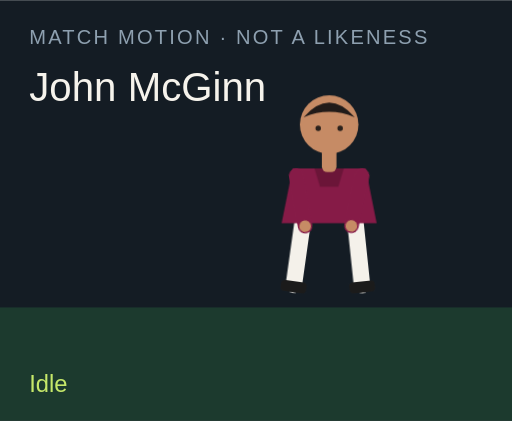
t = 0.00 s
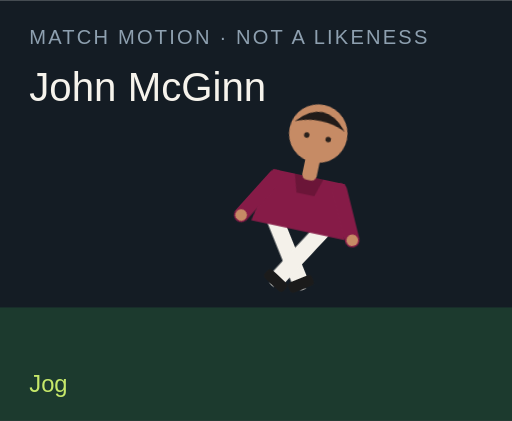
t = 1.50 s
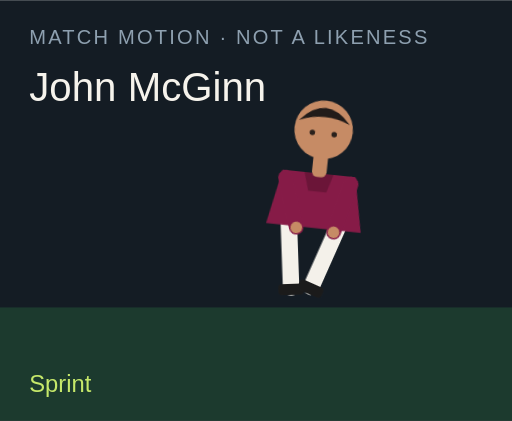
t = 3.00 s
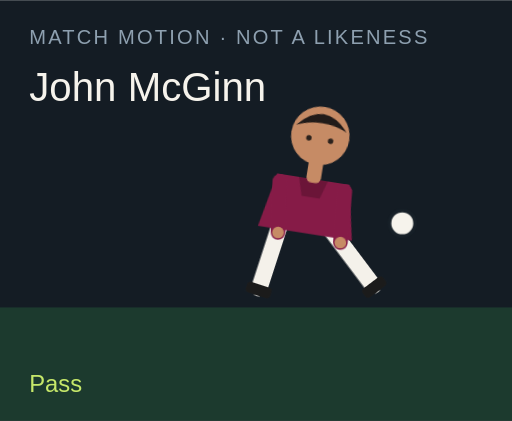
t = 4.50 s
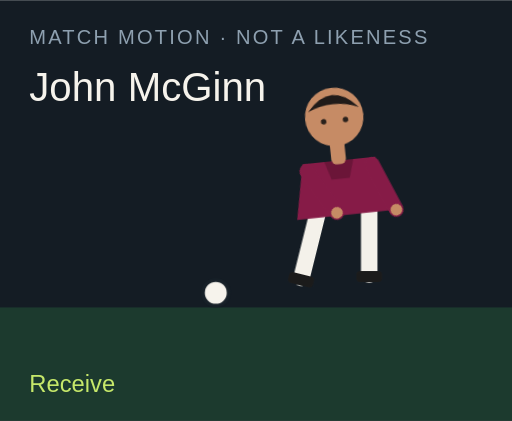
t = 6.00 s
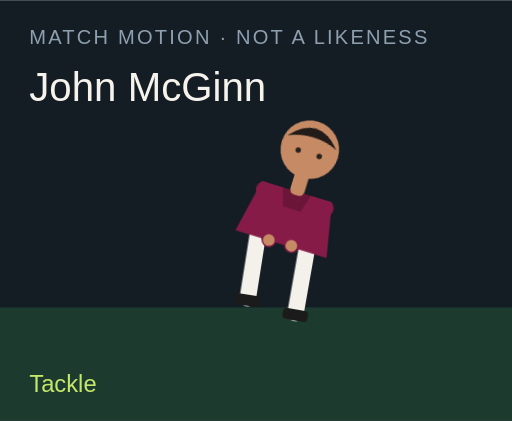
t = 7.50 s

The animated SVG that drew these frames (rendered in a browser with its animation timeline set to each time). Animation: 18 CSS @keyframes rules; one cycle of 9.00 s, repeats indefinitely.

<?xml version="1.0" encoding="UTF-8"?>
<svg xmlns="http://www.w3.org/2000/svg" viewBox="0 0 280 230" role="img">
  <style>@media (prefers-reduced-motion: reduce){animate,animateTransform{display:none}}</style>
  <rect width="280" height="230" fill="#141c24"/>
  <rect y="168" width="280" height="62" fill="#1c3a2e"/>
  <text x="16" y="24" fill="#8ea0b0" font-family="Arial,sans-serif" font-size="11" letter-spacing="1.2">MATCH MOTION · NOT A LIKENESS</text>
  <text x="16" y="55" fill="#f6f3ec" font-family="Impact,sans-serif" font-size="22">John McGinn</text>
  <circle r="7" fill="#f6f3ec" stroke="#172028" stroke-width="2" id="motion-43554" cx="150" cy="160" opacity="0">
    
    
    
  </circle>
  <g transform="translate(132 40)">
    <g id="motion-43576" transform="rotate(0 48 90)">
      
      <g id="motion-43578" transform="translate(0 0)">
        
        <g transform="translate(34 78)"><g id="motion-43580" transform="rotate(8)"><path d="M0 0 V38" stroke="#f4f1ea" stroke-width="9" stroke-linecap="round"/><rect x="-7" y="36" width="14" height="6" rx="2" fill="#1b1b1b"/></g></g>
        <g transform="translate(62 78)"><g id="motion-43582" transform="rotate(-6)"><path d="M0 0 V38" stroke="#f4f1ea" stroke-width="9" stroke-linecap="round"/><rect x="-7" y="36" width="14" height="6" rx="2" fill="#1b1b1b"/></g></g>
        <path d="M28 52 h40 l6 30 H22 Z" fill="#861b47"/>
        <path d="M40 52 h16 l-3 10 H43 Z" fill="#000" opacity=".2"/>
        <g transform="translate(30 56)"><g id="motion-43584" transform="rotate(-10)"><path d="M0 0 V28" stroke="#861b47" stroke-width="8" stroke-linecap="round"/><circle cx="0" cy="28" r="3.2" fill="#c68b65"/></g></g>
        <g transform="translate(66 56)"><g id="motion-43586" transform="rotate(12)"><path d="M0 0 V28" stroke="#861b47" stroke-width="8" stroke-linecap="round"/><circle cx="0" cy="28" r="3.2" fill="#c68b65"/></g></g>
        <rect x="44" y="40" width="8" height="14" rx="3" fill="#c68b65"/>
        <circle cx="48" cy="28" r="16" fill="#c68b65"/>
        <path d="M34 24 Q48 8 62 24 Q48 18 34 24" fill="#211b19"/>
        <circle cx="42" cy="30" r="1.5" fill="#2a211c"/><circle cx="54" cy="30" r="1.5" fill="#2a211c"/>
      </g>
    </g>
  </g>
  <text x="16" y="214" fill="#c6e86a" font-family="Arial,sans-serif" font-size="13" opacity="1" id="motion-43558">Idle</text><text x="16" y="214" fill="#c6e86a" font-family="Arial,sans-serif" font-size="13" opacity="0" id="motion-43560">Jog</text><text x="16" y="214" fill="#c6e86a" font-family="Arial,sans-serif" font-size="13" opacity="0" id="motion-43562">Sprint</text><text x="16" y="214" fill="#c6e86a" font-family="Arial,sans-serif" font-size="13" opacity="0" id="motion-43564">Dribble</text><text x="16" y="214" fill="#c6e86a" font-family="Arial,sans-serif" font-size="13" opacity="0" id="motion-43566">Pass</text><text x="16" y="214" fill="#c6e86a" font-family="Arial,sans-serif" font-size="13" opacity="0" id="motion-43568">Shoot</text><text x="16" y="214" fill="#c6e86a" font-family="Arial,sans-serif" font-size="13" opacity="0" id="motion-43570">Receive</text><text x="16" y="214" fill="#c6e86a" font-family="Arial,sans-serif" font-size="13" opacity="0" id="motion-43572">Tackle</text><text x="16" y="214" fill="#c6e86a" font-family="Arial,sans-serif" font-size="13" opacity="0" id="motion-43574">Arms wide</text>
<style>@keyframes track-43555{0%{cx:150px}11.1%{cx:156px}22.2%{cx:164px}33.300000000000004%{cx:142px}44.4%{cx:190px}55.60000000000001%{cx:250px}66.7%{cx:118px}77.8%{cx:150px}88.9%{cx:150px}100%{cx:150px}}@keyframes track-43556{0%{cy:160px}11.1%{cy:158px}22.2%{cy:154px}33.300000000000004%{cy:156px}44.4%{cy:148px}55.60000000000001%{cy:96px}66.7%{cy:160px}77.8%{cy:160px}88.9%{cy:160px}100%{cy:160px}}@keyframes track-43557{0%{opacity:0}11.1%{opacity:0}22.2%{opacity:0}33.300000000000004%{opacity:1}44.4%{opacity:1}55.60000000000001%{opacity:1}66.7%{opacity:1}77.8%{opacity:0}88.9%{opacity:0}100%{opacity:0}}@keyframes track-43559{0%{opacity:1}11.1%{opacity:0}22.2%{opacity:0}33.300000000000004%{opacity:0}44.4%{opacity:0}55.60000000000001%{opacity:0}66.7%{opacity:0}77.8%{opacity:0}88.9%{opacity:0}100%{opacity:1}}@keyframes track-43561{0%{opacity:0}11.1%{opacity:1}22.2%{opacity:0}33.300000000000004%{opacity:0}44.4%{opacity:0}55.60000000000001%{opacity:0}66.7%{opacity:0}77.8%{opacity:0}88.9%{opacity:0}100%{opacity:0}}@keyframes track-43563{0%{opacity:0}11.1%{opacity:0}22.2%{opacity:1}33.300000000000004%{opacity:0}44.4%{opacity:0}55.60000000000001%{opacity:0}66.7%{opacity:0}77.8%{opacity:0}88.9%{opacity:0}100%{opacity:0}}@keyframes track-43565{0%{opacity:0}11.1%{opacity:0}22.2%{opacity:0}33.300000000000004%{opacity:1}44.4%{opacity:0}55.60000000000001%{opacity:0}66.7%{opacity:0}77.8%{opacity:0}88.9%{opacity:0}100%{opacity:0}}@keyframes track-43567{0%{opacity:0}11.1%{opacity:0}22.2%{opacity:0}33.300000000000004%{opacity:0}44.4%{opacity:1}55.60000000000001%{opacity:0}66.7%{opacity:0}77.8%{opacity:0}88.9%{opacity:0}100%{opacity:0}}@keyframes track-43569{0%{opacity:0}11.1%{opacity:0}22.2%{opacity:0}33.300000000000004%{opacity:0}44.4%{opacity:0}55.60000000000001%{opacity:1}66.7%{opacity:0}77.8%{opacity:0}88.9%{opacity:0}100%{opacity:0}}@keyframes track-43571{0%{opacity:0}11.1%{opacity:0}22.2%{opacity:0}33.300000000000004%{opacity:0}44.4%{opacity:0}55.60000000000001%{opacity:0}66.7%{opacity:1}77.8%{opacity:0}88.9%{opacity:0}100%{opacity:0}}@keyframes track-43573{0%{opacity:0}11.1%{opacity:0}22.2%{opacity:0}33.300000000000004%{opacity:0}44.4%{opacity:0}55.60000000000001%{opacity:0}66.7%{opacity:0}77.8%{opacity:1}88.9%{opacity:0}100%{opacity:0}}@keyframes track-43575{0%{opacity:0}11.1%{opacity:0}22.2%{opacity:0}33.300000000000004%{opacity:0}44.4%{opacity:0}55.60000000000001%{opacity:0}66.7%{opacity:0}77.8%{opacity:0}88.9%{opacity:1}100%{opacity:0}}@keyframes track-43577{0%{transform:rotate(0deg)}11.1%{transform:rotate(8deg)}22.2%{transform:rotate(16deg)}33.300000000000004%{transform:rotate(6deg)}44.4%{transform:rotate(4deg)}55.60000000000001%{transform:rotate(14deg)}66.7%{transform:rotate(-6deg)}77.8%{transform:rotate(34deg)}88.9%{transform:rotate(0deg)}100%{transform:rotate(0deg)}}@keyframes track-43579{0%{transform:translate(0px,0px)}11.1%{transform:translate(0px,-3px)}22.2%{transform:translate(0px,-6px)}33.300000000000004%{transform:translate(0px,-2px)}44.4%{transform:translate(0px,2px)}55.60000000000001%{transform:translate(0px,-4px)}66.7%{transform:translate(0px,1px)}77.8%{transform:translate(0px,10px)}88.9%{transform:translate(0px,-8px)}100%{transform:translate(0px,0px)}}@keyframes track-43581{0%{transform:rotate(8deg)}11.1%{transform:rotate(-26deg)}22.2%{transform:rotate(-42deg)}33.300000000000004%{transform:rotate(-8deg)}44.4%{transform:rotate(6deg)}55.60000000000001%{transform:rotate(12deg)}66.7%{transform:rotate(20deg)}77.8%{transform:rotate(-8deg)}88.9%{transform:rotate(-8deg)}100%{transform:rotate(8deg)}}@keyframes track-43583{0%{transform:rotate(-6deg)}11.1%{transform:rotate(24deg)}22.2%{transform:rotate(38deg)}33.300000000000004%{transform:rotate(18deg)}44.4%{transform:rotate(-38deg)}55.60000000000001%{transform:rotate(-54deg)}66.7%{transform:rotate(6deg)}77.8%{transform:rotate(-22deg)}88.9%{transform:rotate(8deg)}100%{transform:rotate(-6deg)}}@keyframes track-43585{0%{transform:rotate(-10deg)}11.1%{transform:rotate(24deg)}22.2%{transform:rotate(36deg)}33.300000000000004%{transform:rotate(-18deg)}44.4%{transform:rotate(10deg)}55.60000000000001%{transform:rotate(-24deg)}66.7%{transform:rotate(-30deg)}77.8%{transform:rotate(12deg)}88.9%{transform:rotate(-58deg)}100%{transform:rotate(-10deg)}}@keyframes track-43587{0%{transform:rotate(12deg)}11.1%{transform:rotate(-20deg)}22.2%{transform:rotate(-32deg)}33.300000000000004%{transform:rotate(14deg)}44.4%{transform:rotate(-26deg)}55.60000000000001%{transform:rotate(18deg)}66.7%{transform:rotate(-22deg)}77.8%{transform:rotate(-6deg)}88.9%{transform:rotate(58deg)}100%{transform:rotate(12deg)}}@media(prefers-reduced-motion:no-preference){#motion-43554{animation:track-43555 9s linear infinite both,track-43556 9s linear infinite both,track-43557 9s steps(1,end) infinite both}#motion-43558{animation:track-43559 9s steps(1,end) infinite both}#motion-43560{animation:track-43561 9s steps(1,end) infinite both}#motion-43562{animation:track-43563 9s steps(1,end) infinite both}#motion-43564{animation:track-43565 9s steps(1,end) infinite both}#motion-43566{animation:track-43567 9s steps(1,end) infinite both}#motion-43568{animation:track-43569 9s steps(1,end) infinite both}#motion-43570{animation:track-43571 9s steps(1,end) infinite both}#motion-43572{animation:track-43573 9s steps(1,end) infinite both}#motion-43574{animation:track-43575 9s steps(1,end) infinite both}#motion-43576{animation:track-43577 9s linear infinite both}#motion-43578{animation:track-43579 9s linear infinite both}#motion-43580{animation:track-43581 9s linear infinite both}#motion-43582{animation:track-43583 9s linear infinite both}#motion-43584{animation:track-43585 9s linear infinite both}#motion-43586{animation:track-43587 9s linear infinite both}}</style></svg>
